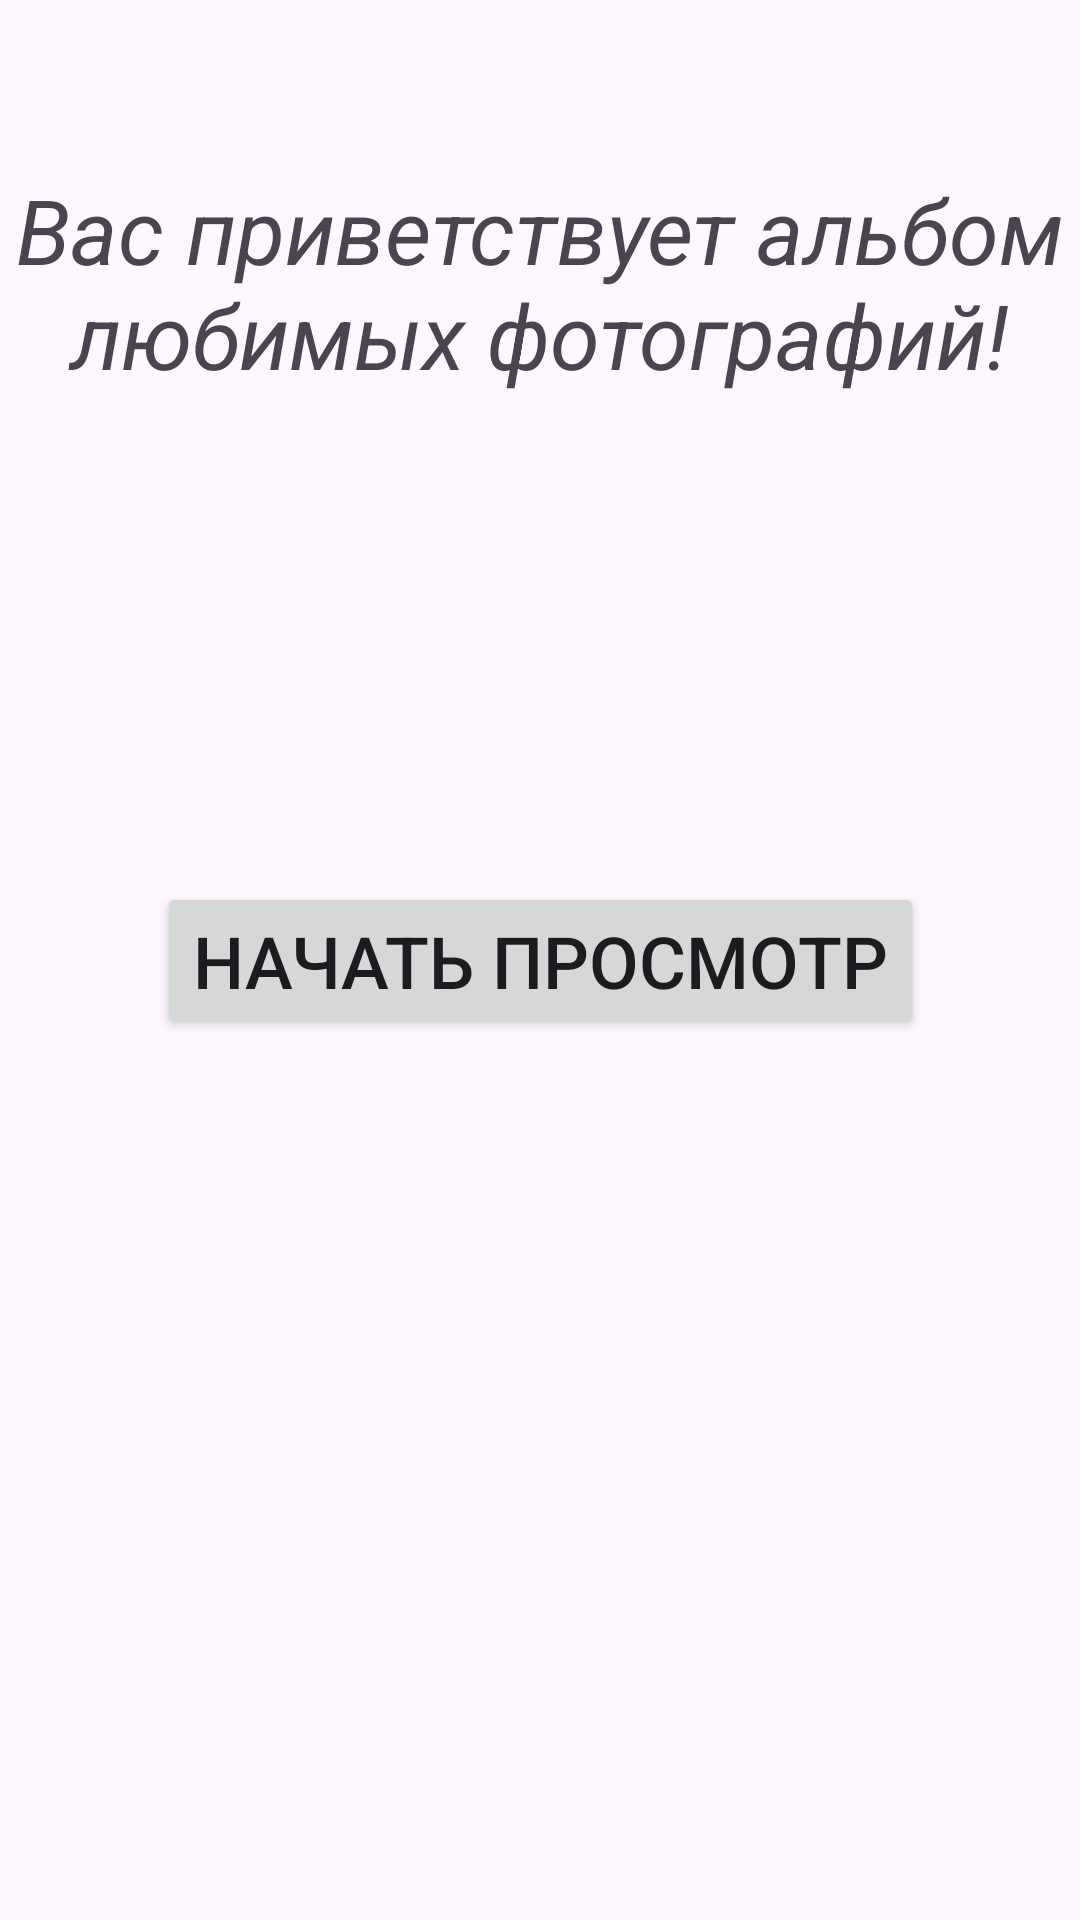

The Android layout XML behind this screen, and the referenced resources:
<!-- AndroidManifest.xml: application theme Theme._88_ImageView -->
<!-- res/layout/activity_main.xml -->
<?xml version="1.0" encoding="utf-8"?>
<androidx.constraintlayout.widget.ConstraintLayout xmlns:android="http://schemas.android.com/apk/res/android"
    xmlns:app="http://schemas.android.com/apk/res-auto"
    xmlns:tools="http://schemas.android.com/tools"
    android:id="@+id/main"
    android:layout_width="match_parent"
    android:layout_height="match_parent"
    tools:context=".MainActivity">

    <TextView
        android:layout_width="wrap_content"
        android:layout_height="wrap_content"
        android:gravity="center"
        android:text="@string/title_main"
        android:textSize="30sp"
        android:textStyle="italic"
        app:layout_constraintBottom_toBottomOf="parent"
        app:layout_constraintEnd_toEndOf="parent"
        app:layout_constraintStart_toStartOf="parent"
        app:layout_constraintTop_toTopOf="parent"
        app:layout_constraintVertical_bias="0.1" />

    <Button
        android:id="@+id/startBTN"
        android:layout_width="wrap_content"
        android:layout_height="wrap_content"
        android:text="@string/start"
        android:textSize="24sp"
        app:layout_constraintBottom_toBottomOf="parent"
        app:layout_constraintEnd_toEndOf="parent"
        app:layout_constraintStart_toStartOf="parent"
        app:layout_constraintTop_toTopOf="parent" />

</androidx.constraintlayout.widget.ConstraintLayout>
<!-- resources referenced by this layout -->
<resources>
  <string name="start">Начать просмотр</string>
  <string name="title_main">Вас приветствует альбом любимых фотографий!</string>
  <style name="Theme._88_ImageView" parent="Base.Theme._88_ImageView" />
  <style name="Base.Theme._88_ImageView" parent="Theme.Material3.DayNight.NoActionBar">
          
          
      </style>
</resources>
